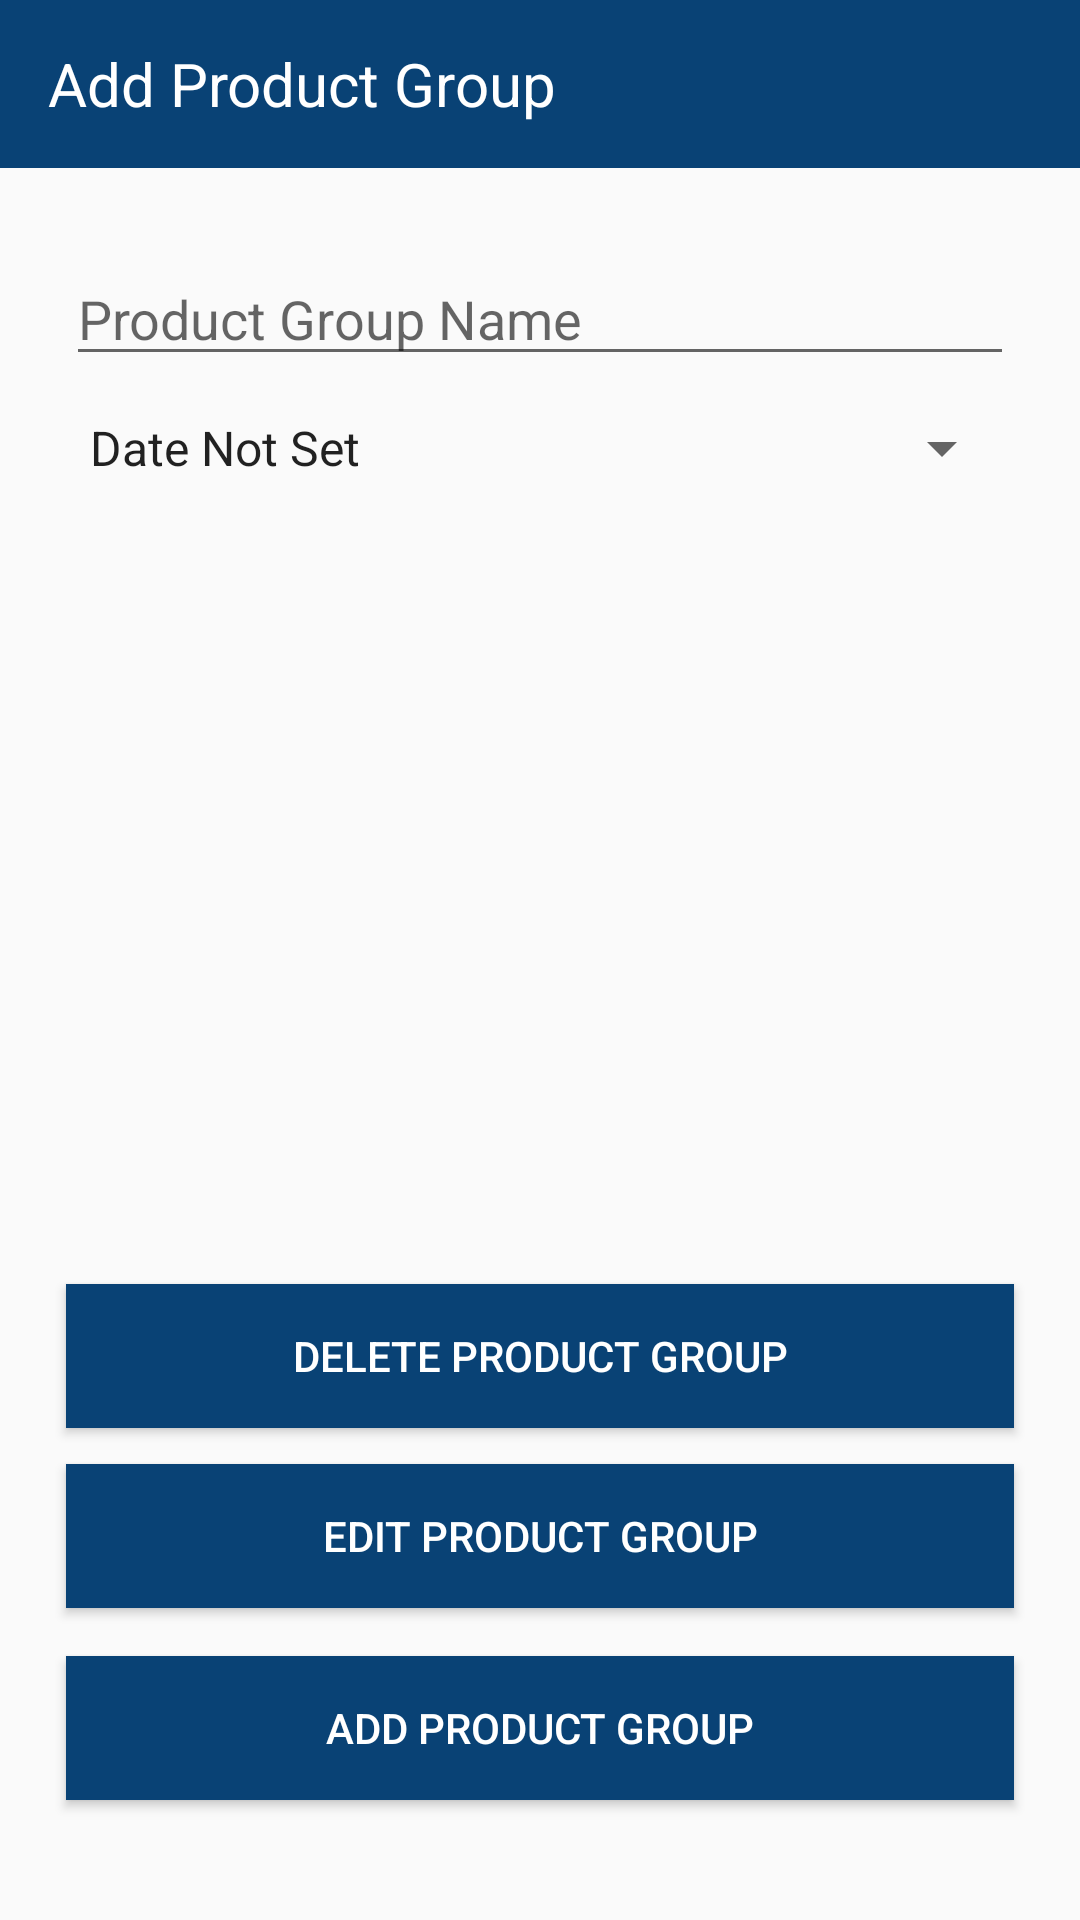

This screen was rendered from an Android layout file. Write that file and the resources it references.
<!-- AndroidManifest.xml: application theme AppTheme -->
<!-- res/layout/activity_create_group.xml -->
<?xml version="1.0" encoding="utf-8"?>
<androidx.constraintlayout.widget.ConstraintLayout xmlns:android="http://schemas.android.com/apk/res/android"
    xmlns:app="http://schemas.android.com/apk/res-auto"
    xmlns:tools="http://schemas.android.com/tools"
    android:layout_width="match_parent"
    android:layout_height="match_parent"
    tools:context=".view.CreateGroupActivity">

    <Toolbar
        android:id="@+id/toolbar3"
        android:layout_width="match_parent"
        android:layout_height="wrap_content"
        android:background="@color/colorPrimary"
        app:layout_constraintEnd_toEndOf="parent"
        app:layout_constraintStart_toStartOf="parent"
        app:layout_constraintTop_toTopOf="parent">

        <TextView
            android:layout_width="match_parent"
            android:layout_height="match_parent"
            android:text="Add Product Group"
            android:textColor="@android:color/white"
            android:textSize="20dp" />
    </Toolbar>

    <EditText
        android:id="@+id/editText"
        android:layout_width="match_parent"
        android:layout_height="wrap_content"
        android:layout_marginHorizontal="22dp"
        android:layout_marginTop="28dp"
        android:hint="Product Group Name"
        app:layout_constraintEnd_toEndOf="parent"
        app:layout_constraintStart_toStartOf="parent"
        app:layout_constraintTop_toBottomOf="@+id/toolbar3" />

    <Spinner
        android:id="@+id/day"
        android:layout_width="match_parent"
        android:layout_height="wrap_content"
        android:layout_marginHorizontal="22dp"
        android:layout_marginTop="12dp"
        android:entries="@array/list"
        app:layout_constraintEnd_toEndOf="parent"
        app:layout_constraintHorizontal_bias="0.363"
        app:layout_constraintStart_toStartOf="parent"
        app:layout_constraintTop_toBottomOf="@+id/editText" />

    <Button
        android:id="@+id/delete"
        android:layout_width="match_parent"
        android:layout_height="wrap_content"
        android:layout_marginHorizontal="22dp"
        android:layout_marginBottom="12dp"
        android:background="@color/colorPrimary"
        android:text="Delete Product Group"
        android:textColor="@android:color/white"
        app:layout_constraintBottom_toTopOf="@+id/edit"
        app:layout_constraintEnd_toEndOf="parent"
        app:layout_constraintStart_toStartOf="parent" />

    <Button
        android:id="@+id/edit"
        android:layout_width="match_parent"
        android:layout_height="wrap_content"
        android:layout_marginHorizontal="22dp"
        android:layout_marginBottom="16dp"
        android:background="@color/colorPrimary"
        android:text="Edit Product Group"
        android:textColor="@android:color/white"
        app:layout_constraintBottom_toTopOf="@+id/addGroup"
        app:layout_constraintEnd_toEndOf="parent"
        app:layout_constraintHorizontal_bias="0.363"
        app:layout_constraintStart_toStartOf="parent" />

    <Button
        android:background="@color/colorPrimary"
        android:textColor="@android:color/white"
        android:id="@+id/addGroup"
        android:layout_width="match_parent"
        android:layout_height="wrap_content"
        android:layout_marginHorizontal="22dp"
        android:layout_marginBottom="40dp"
        android:text="Add Product Group"
        app:layout_constraintBottom_toBottomOf="parent"
        app:layout_constraintEnd_toEndOf="parent"
        app:layout_constraintHorizontal_bias="0.0"
        app:layout_constraintStart_toStartOf="parent" />

</androidx.constraintlayout.widget.ConstraintLayout>
<!-- resources referenced by this layout -->
<resources>
  <array name="list">
          <item>Date Not Set</item>
          <item>Monday</item>
          <item>Tuesday</item>
          <item>Wednesday</item>
          <item>Thursday</item>
          <item>Friday</item>
          <item>Saturday</item>
          <item>Sunday</item>
  
      </array>
  <color name="colorPrimary">#094275</color>
  <style name="AppTheme" parent="Theme.AppCompat.Light.NoActionBar">
          
          <item name="colorPrimary">@color/colorPrimary</item>
          <item name="colorPrimaryDark">@color/colorPrimaryDark</item>
          <item name="colorAccent">@color/colorAccent</item>
      </style>
  <color name="colorPrimaryDark">#000000</color>
  <color name="colorAccent">#A1094275</color>
</resources>
